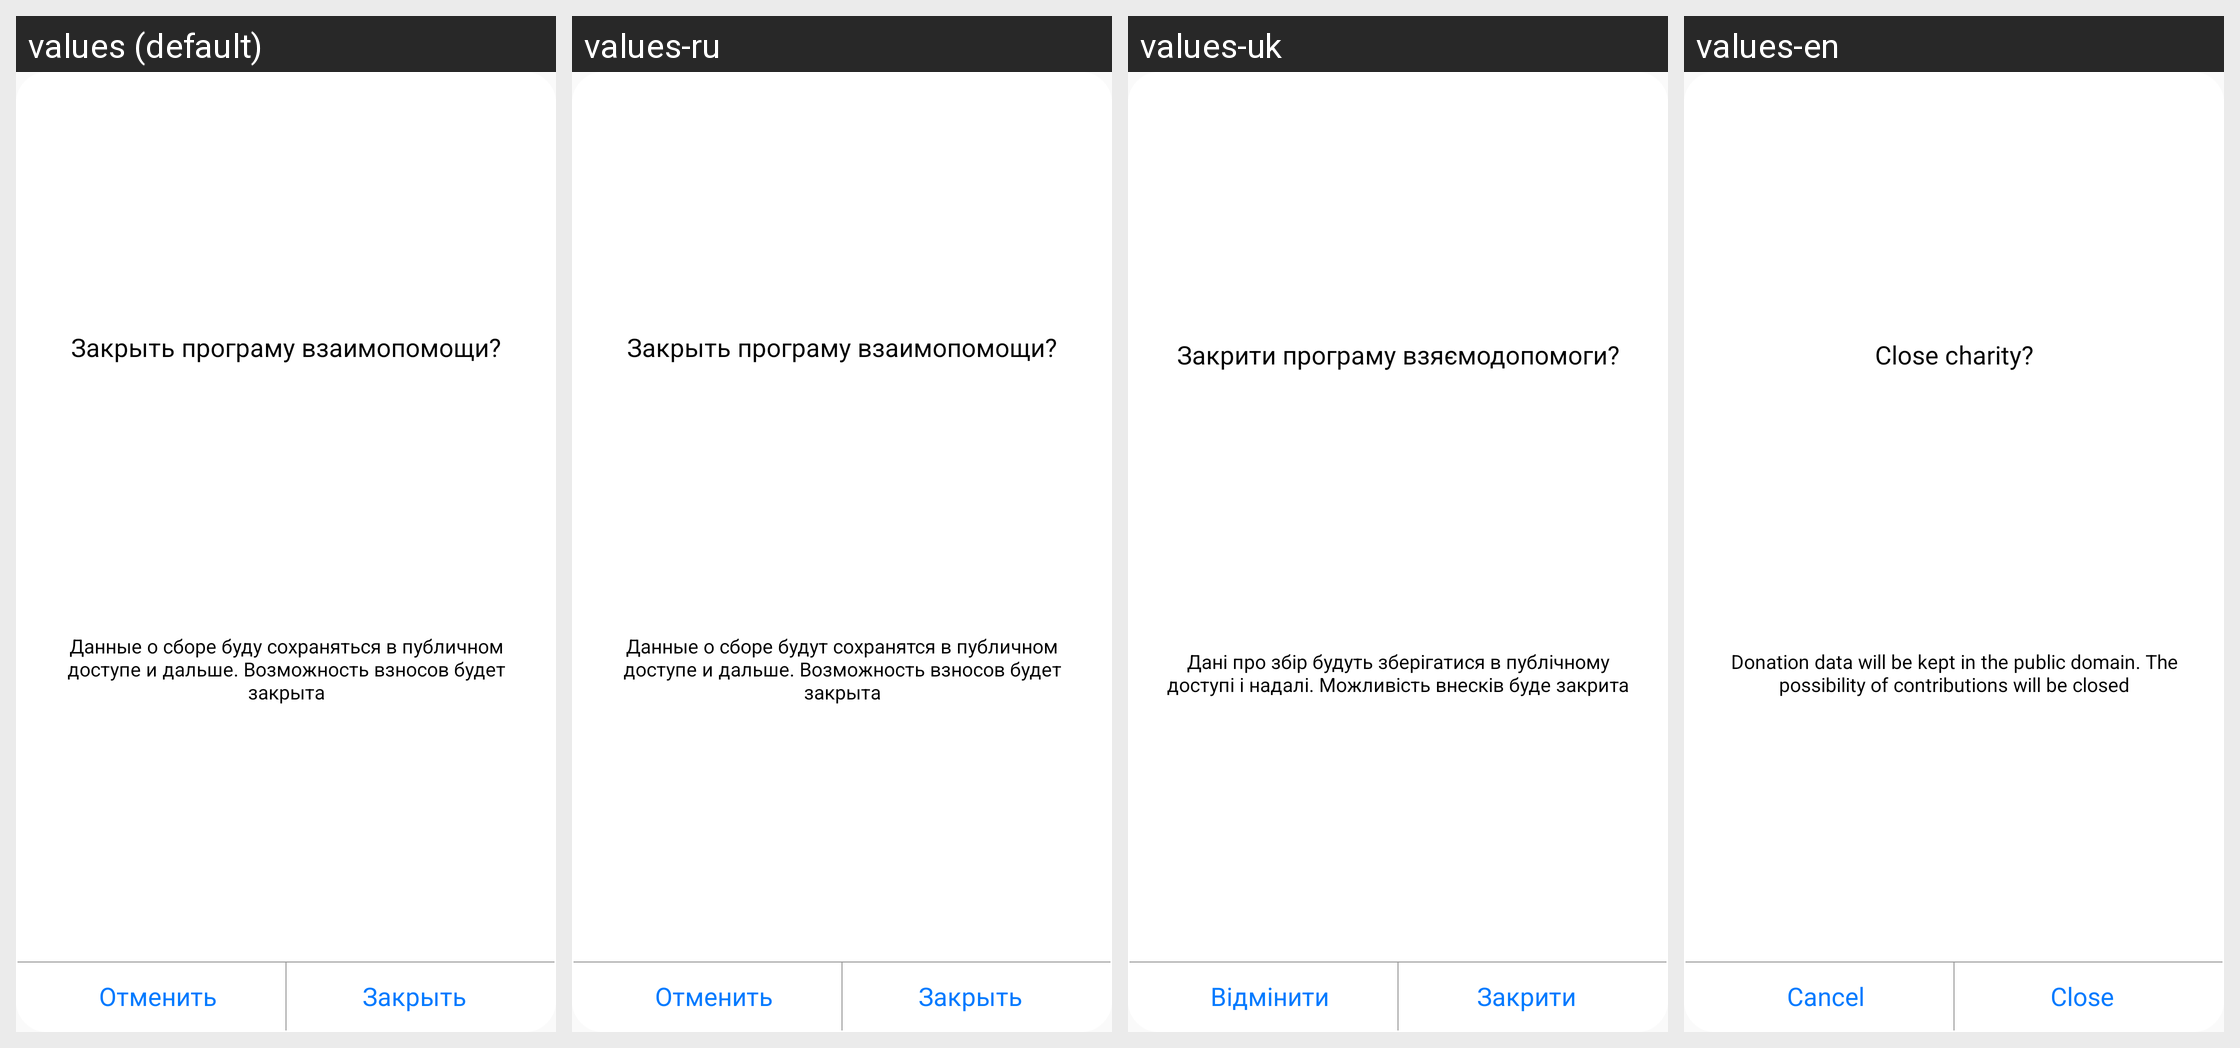

For this localized Android screen grid, give each drawn string resource with its value in every locale shown.
Android screen res/layout/alert_charity_close.xml rendered under 4 locales, left to right: values (default), values-ru, values-uk, values-en. Device: Nexus 5 (rendered at 1080×1920; each locale shown at half size, 540×960, under a caption strip naming it); theme AppTheme.NoActionBar.
Strings drawn on this screen, with the default value and each locale's value (text and hints the layout hard-codes, and strings that could not be matched under every locale, appear in the picture but are not listed):

close_charity_alert
  values: Закрыть програму взаимопомощи?
  values-ru: Закрыть програму взаимопомощи?
  values-uk: Закрити програму взяємодопомоги?
  values-en: Close charity?

close_charity_alert_description
  values: Данные о сборе буду сохраняться в публичном доступе и дальше. Возможность взносов будет закрыта
  values-ru: Данные о сборе будут сохранятся в публичном доступе и дальше. Возможность взносов будет закрыта
  values-uk: Дані про збір будуть зберігатися в публічному доступі і надалі. Можливість внесків буде закрита
  values-en: Donation data will be kept in the public domain. The possibility of contributions will be closed

cancel
  values: Отменить
  values-ru: Отменить
  values-uk: Відмінити
  values-en: Cancel

close
  values: Закрыть
  values-ru: Закрыть
  values-uk: Закрити
  values-en: Close
